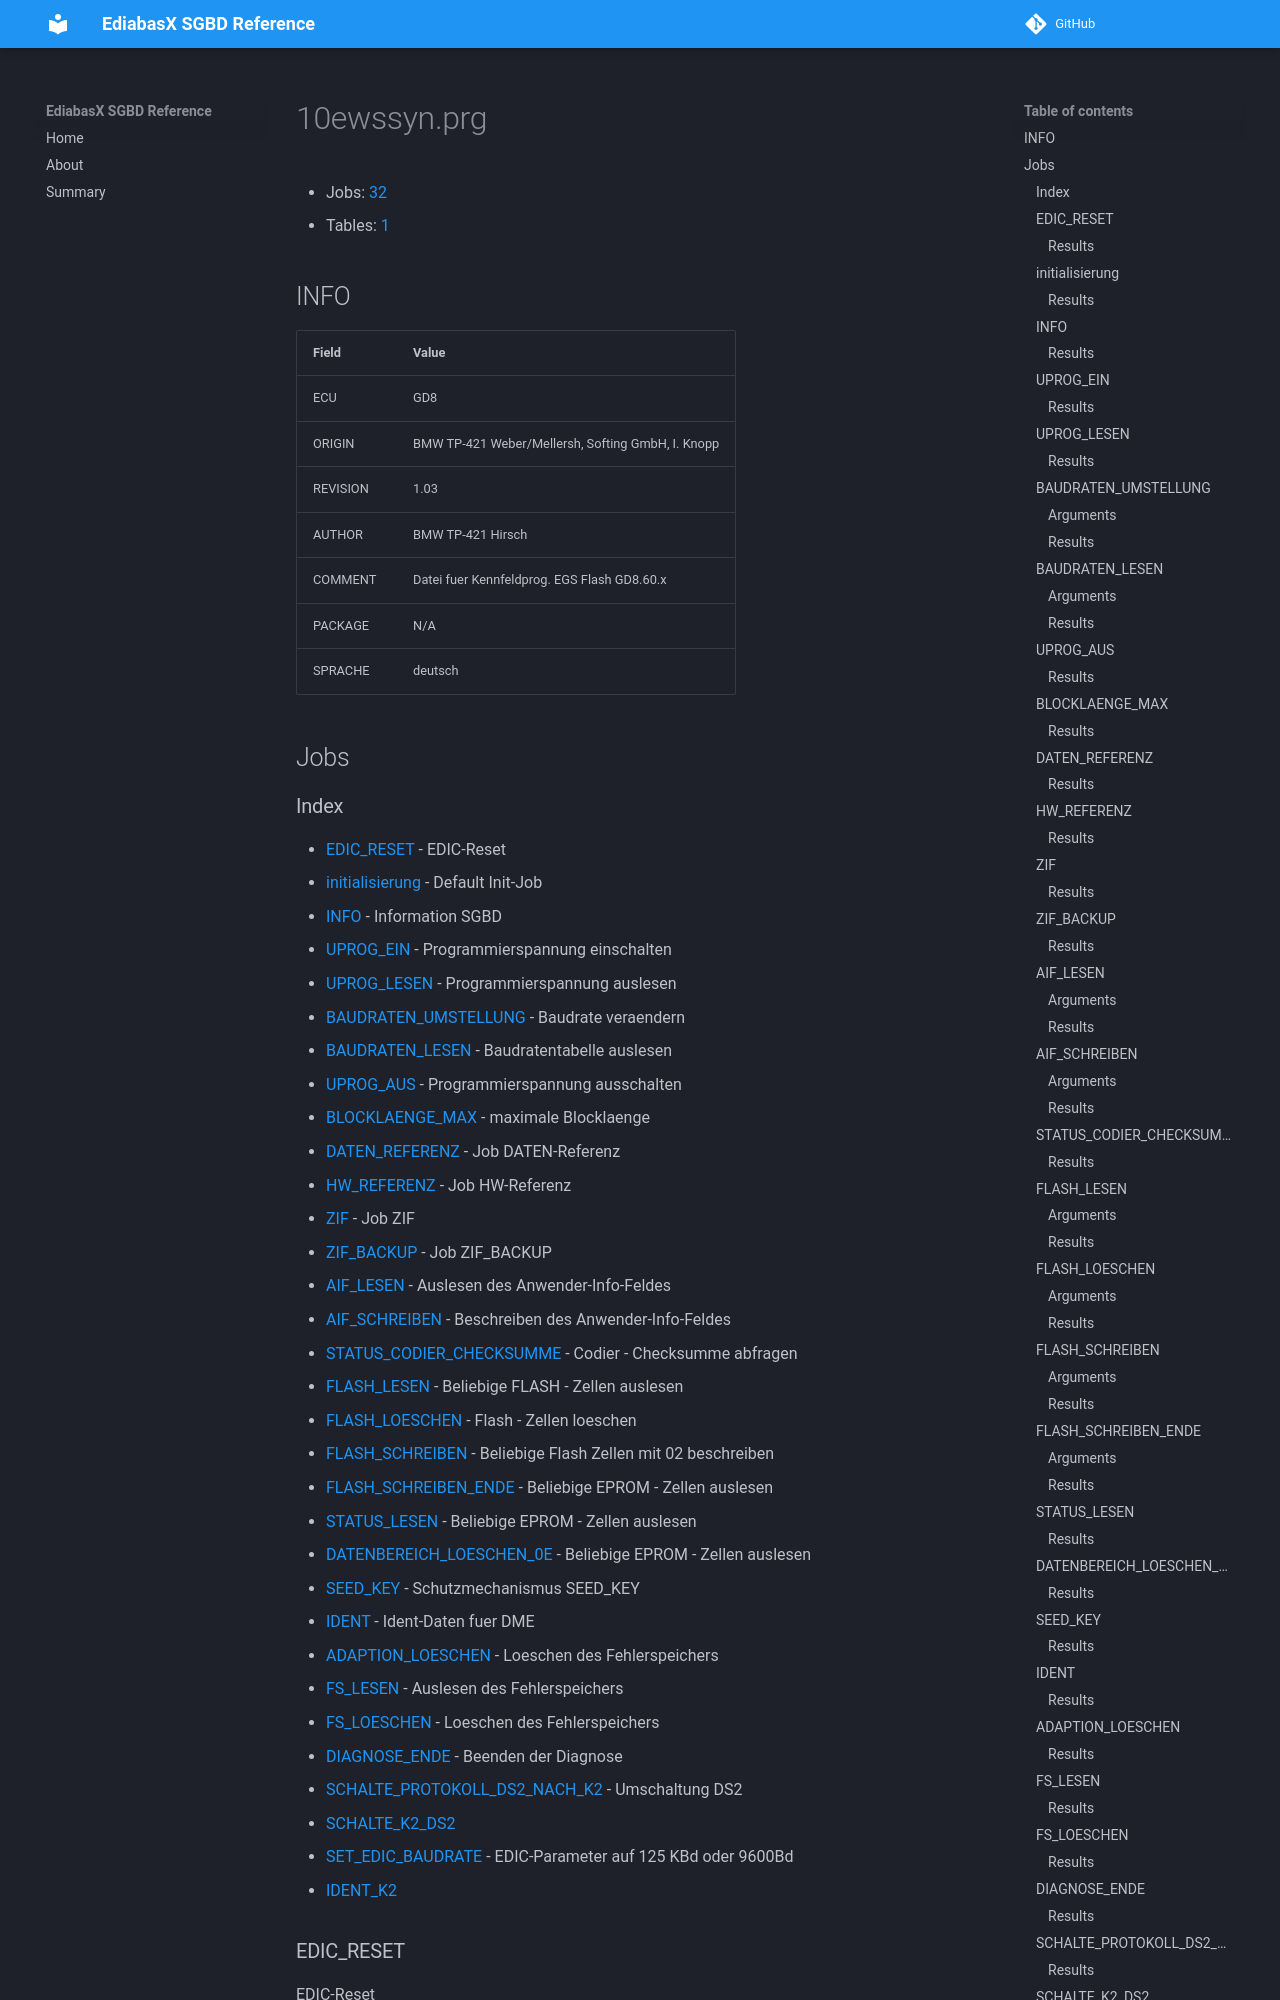

repository: emdzej/ediabasx-docs-sgbd · page: sgbd/10ewssyn/index.html · generator: mkdocs

# 10ewssyn.prg

- Jobs: [32](#jobs)
- Tables: [1](#tables)

## INFO

| Field | Value |
| --- | --- |
| ECU | GD8 |
| ORIGIN | BMW TP-421 Weber/Mellersh, Softing GmbH, I. Knopp |
| REVISION | 1.03 |
| AUTHOR | BMW TP-421 Hirsch |
| COMMENT | Datei fuer Kennfeldprog. EGS Flash GD8.60.x |
| PACKAGE | N/A |
| SPRACHE | deutsch |

## Jobs
